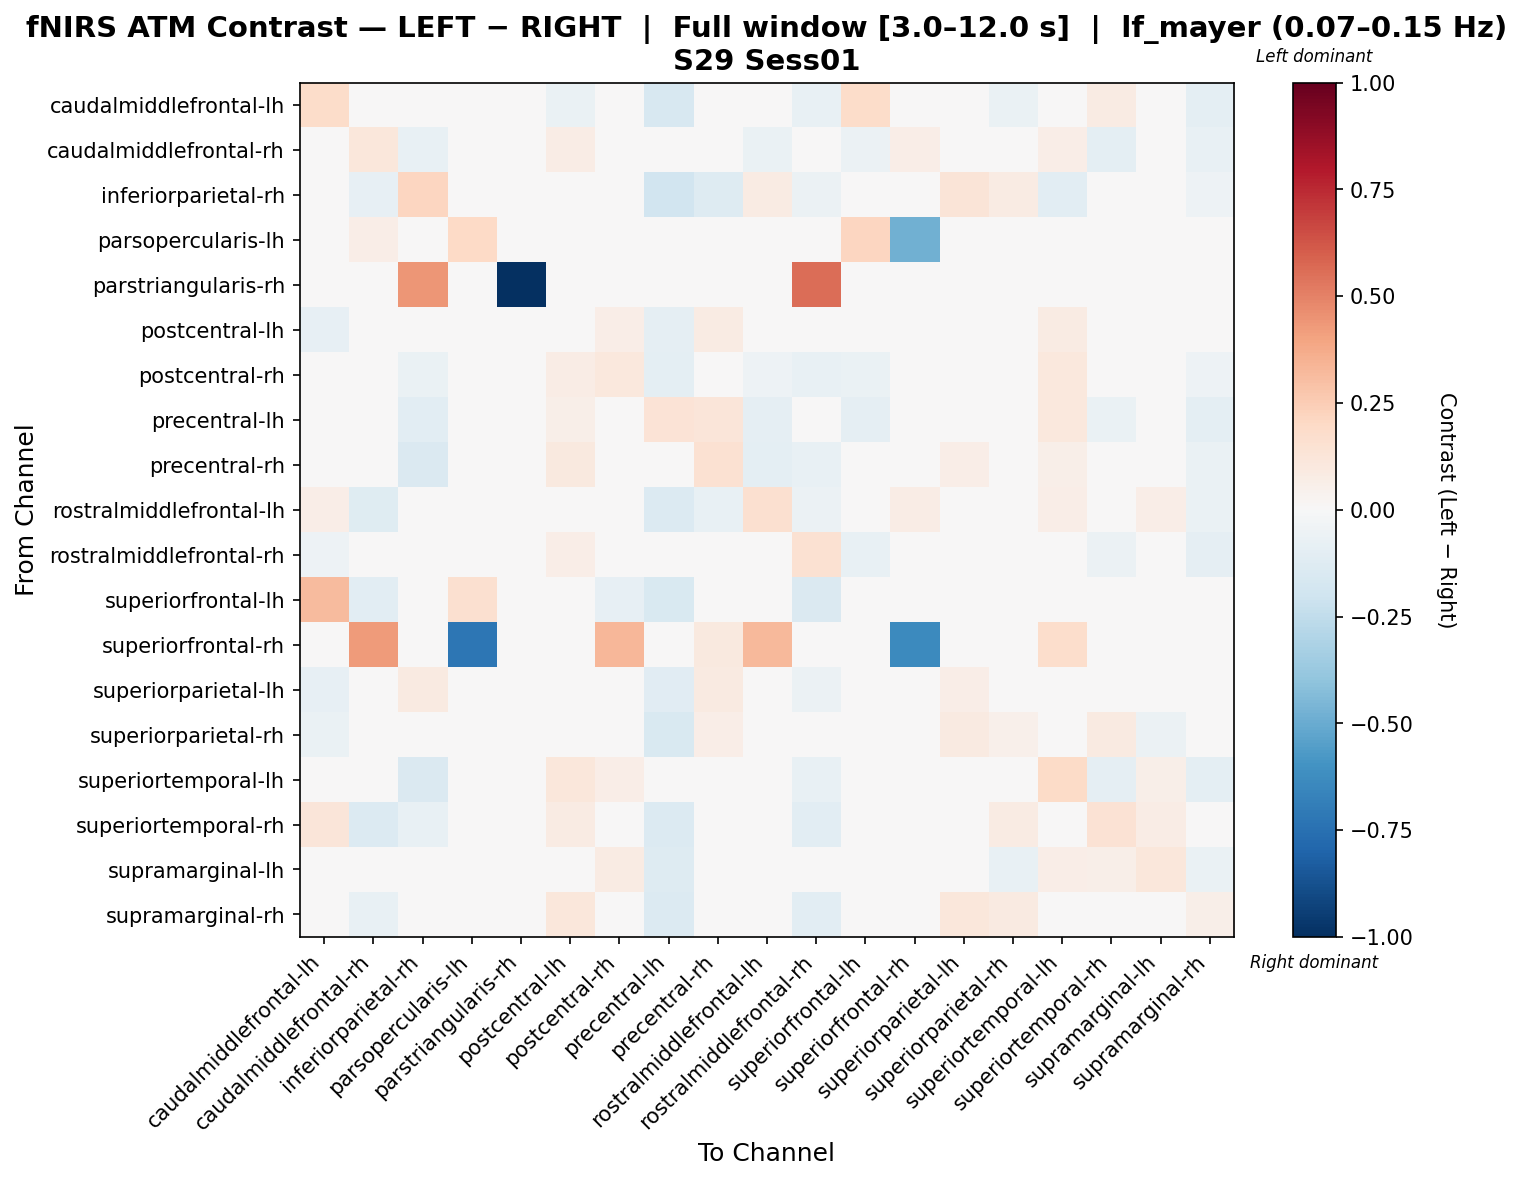

Source data for this figure (header and first rows):
, caudalmiddlefrontal-lh, caudalmiddlefrontal-rh, inferiorparietal-rh, parsopercularis-lh, parstriangularis-rh, postcentral-lh, postcentral-rh, precentral-lh, precentral-rh, rostralmiddlefrontal-lh, rostralmiddlefrontal-rh, superiorfrontal-lh, superiorfrontal-rh, superiorparietal-lh, superiorparietal-rh, superiortemporal-lh, superiortemporal-rh, supramarginal-lh, supramarginal-rh
caudalmiddlefrontal-lh, 0.185, -0.04654, -0.01838, 0.0, 0.0, -0.06845, 0.02205, -0.1602, 0.02053, 0.04678, -0.07456, 0.1812, 0.0, -0.01048, -0.07003, 0.0263, 0.08132, -0.0131, -0.1014
caudalmiddlefrontal-rh, -0.0159, 0.111, -0.07624, 0.02908, 0.0, 0.0712, 0.02846, -0.01819, 0.04346, -0.06976, -0.02982, -0.05496, 0.06835, 0.004301, 0.02043, 0.06724, -0.099, -0.007399, -0.07226
inferiorparietal-rh, 0.04568, -0.08273, 0.214, 0.0, 0.005743, 0.03624, -0.02337, -0.1913, -0.126, 0.07949, -0.05676, 0.04056, 0.0, 0.1277, 0.08411, -0.1072, -0.03325, 0.03901, -0.05198
parsopercularis-lh, 0.0, 0.06641, 0.0, 0.1992, 0.0, 0.0, 0.0, 0.0, 0.0, 0.0, 0.0, 0.2158, -0.4815, 0.0, 0.0, 0.0, 0.0, 0.0, 0.0
parstriangularis-rh, 0.0, 0.0, 0.4444, 0.0, -1.0, 0.0, 0.0, 0.0, 0.0, 0.0, 0.5556, 0.0, 0.0, 0.0, 0.0, 0.0, 0.0, 0.0, 0.0
postcentral-lh, -0.08006, 0.02128, -0.03219, 0.0, 0.0, 0.03009, 0.06833, -0.09271, 0.08525, -0.04036, -0.01223, 0.01493, 0.0, 0.002719, -0.04181, 0.08569, 0.03937, -0.007289, -0.04101
postcentral-rh, 0.003502, -0.03658, -0.06517, 0.0, 0.0, 0.07347, 0.1058, -0.0962, 0.03691, -0.05232, -0.07485, -0.06926, 0.04941, 0.02646, 0.01497, 0.1081, -0.007399, 0.03768, -0.05456
precentral-lh, -0.04125, 0.0359, -0.1024, 0.0, 0.0, 0.06065, 0.01135, 0.1399, 0.1199, -0.09019, 0.03368, -0.09339, 0.0, 0.01102, -0.03067, 0.109, -0.0627, -0.003717, -0.097
precentral-rh, 0.01719, -0.02519, -0.1438, 0.0, 0.0, 0.09441, 0.02186, -0.01375, 0.1538, -0.09611, -0.07694, -0.03206, 0.01104, 0.06979, 0.04547, 0.05514, -0.0125, -0.000978, -0.06743
rostralmiddlefrontal-lh, 0.06992, -0.1195, 0.0359, 0.0, 0.0, 0.01931, -0.03045, -0.1369, -0.07362, 0.1603, -0.05565, 0.003917, 0.07386, 0.007562, -0.03367, 0.06333, 0.01455, 0.06486, -0.06368
rostralmiddlefrontal-rh, -0.05112, -0.006085, 9.868235580723978e-06, 0.0, 0.01096, 0.06861, -0.0009225, 0.01431, 0.03613, -0.03935, 0.1505, -0.07241, 0.0, -0.01278, -0.001719, 0.03934, -0.05899, 0.01002, -0.08653
superiorfrontal-lh, 0.3149, -0.1051, 0.04878, 0.1595, 0.0, 0.01643, -0.08076, -0.1533, -0.03211, 0.02614, -0.1439, -0.02244, 0.0, 0.0156, 0.01794, -0.03499, -0.02003, 0.003037, -0.009597
superiorfrontal-rh, 0.0, 0.4249, 0.0, -0.7222, 0.0, 0.0, 0.3319, 0.0, 0.1003, 0.3228, 0.0, 0.0, -0.6329, 0.0, 0.0, 0.1751, 0.0, 0.0, 0.0
superiorparietal-lh, -0.0784, -0.02917, 0.0906, 0.0, 0.0, -0.03808, 0.01483, -0.1165, 0.08713, -0.01492, -0.06002, 0.02294, 0.0, 0.0663, 0.03801, -0.003939, 0.04451, -0.03289, 0.009655
superiorparietal-rh, -0.06646, 0.008711, 0.04361, 0.0, 0.0, -0.00129, 0.0375, -0.1516, 0.0682, -0.04693, -0.04875, 0.0255, 0.0, 0.0937, 0.05217, -0.02951, 0.08947, -0.05908, -0.01526
superiortemporal-lh, 0.03151, -0.0305, -0.1446, 0.0, 0.0, 0.1114, 0.07012, -0.02135, 0.008287, 0.01404, -0.07404, -0.03542, 0.04338, 0.01016, -0.04191, 0.1886, -0.08798, 0.05673, -0.09844
superiortemporal-rh, 0.1188, -0.1361, -0.07364, 0.0, 0.0, 0.08428, -0.0089, -0.1374, -0.005857, 0.008268, -0.1051, -0.01506, 0.0, 0.02877, 0.07837, -0.011, 0.1448, 0.07591, -0.04617
supramarginal-lh, -0.03903, -0.04092, 0.007366, 0.0, 0.0, 0.005534, 0.08323, -0.126, 0.01978, 0.03138, -0.04988, 0.000204, 0.0, 0.01251, -0.07808, 0.06452, 0.06097, 0.1154, -0.06696
supramarginal-rh, -0.01482, -0.07165, -0.0252, 0.0, 0.0, 0.1132, 0.004259, -0.138, 3.721038919143882e-05, -0.0484, -0.1017, -0.008822, 0.0, 0.1165, 0.09355, -0.01956, 0.0292, 0.01108, 0.06028
